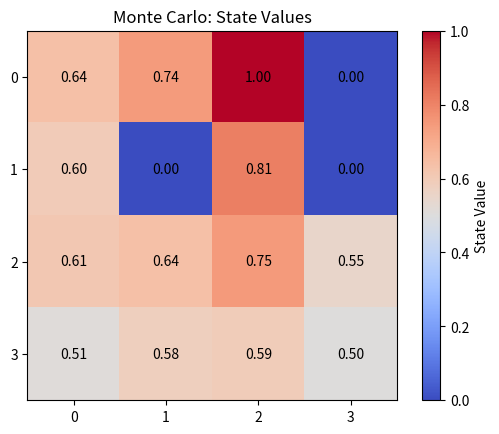

Write the Python code that produced this figure.
import numpy as np
import matplotlib.pyplot as plt

# Define a simple grid environment
class SimpleGridEnv:
    def __init__(self):
        # Define a 4x4 grid
        self.grid = np.array([
            [0, 0, 0, 1],  # 1 means goal with reward 1
            [0, -1, 0, -1],  # -1 means obstacle
            [0, 0, 0, 0],
            [0, 0, 0, 0]
        ])
        self.start = (3, 0)  # Starting point
        self.current_state = self.start
        self.actions = {
            0: (-1, 0),  # Move up
            1: (1, 0),   # Move down
            2: (0, -1),  # Move left
            3: (0, 1)    # Move right
        }

    def reset(self):
        self.current_state = self.start
        return self.current_state

    def step(self, action):
        # Get the current position
        row, col = self.current_state
        move = self.actions[action]
        next_state = (row + move[0], col + move[1])

        # Check boundaries and obstacles
        if (0 <= next_state[0] < 4 and
            0 <= next_state[1] < 4 and
            self.grid[next_state] != -1):
            self.current_state = next_state
        else:
            next_state = self.current_state  # Invalid move, stay in place

        # Check if the agent reached the goal
        if self.grid[next_state] == 1:
            reward = 1.0
            done = True
        else:
            reward = -0.01  # Small penalty for each move
            done = False

        return next_state, reward, done

# Create the environment
env = SimpleGridEnv()

# Parameters
num_episodes = 1000
gamma = 0.99  # Discount factor
state_values = np.zeros((4, 4))  # Value for each state
returns = {state: [] for state in np.ndindex((4, 4))}  # Keep track of returns for each state

# Random policy: choose a random action
def policy(state):
    return np.random.choice(4)

# Monte Carlo First Visit Algorithm
for episode in range(num_episodes):
    state = env.reset()  # Start a new episode
    episode_data = []  # Store states, actions, and rewards

    done = False
    while not done:
        action = policy(state)  # Pick an action
        next_state, reward, done = env.step(action)  # Take the action
        episode_data.append((state, reward))  # Save the state and reward
        state = next_state

    # Calculate returns and update values
    G = 0
    visited_states = set()
    for state, reward in reversed(episode_data):
        G = gamma * G + reward  # Calculate return
        if state not in visited_states:
            visited_states.add(state)  # First visit
            returns[state].append(G)  # Save return
            state_values[state] = np.mean(returns[state])  # Update value

# Print the results
print("State Values:")
for row in state_values:
    print(["{:.2f}".format(v) for v in row])

# Visualize the state values
plt.imshow(state_values, cmap="coolwarm", origin="upper")
plt.colorbar(label="State Value")
plt.title("Monte Carlo: State Values")
plt.xticks(range(4))
plt.yticks(range(4))
for i in range(4):
    for j in range(4):
        plt.text(j, i, f"{state_values[i, j]:.2f}", ha="center", va="center", color="black")
plt.show()
